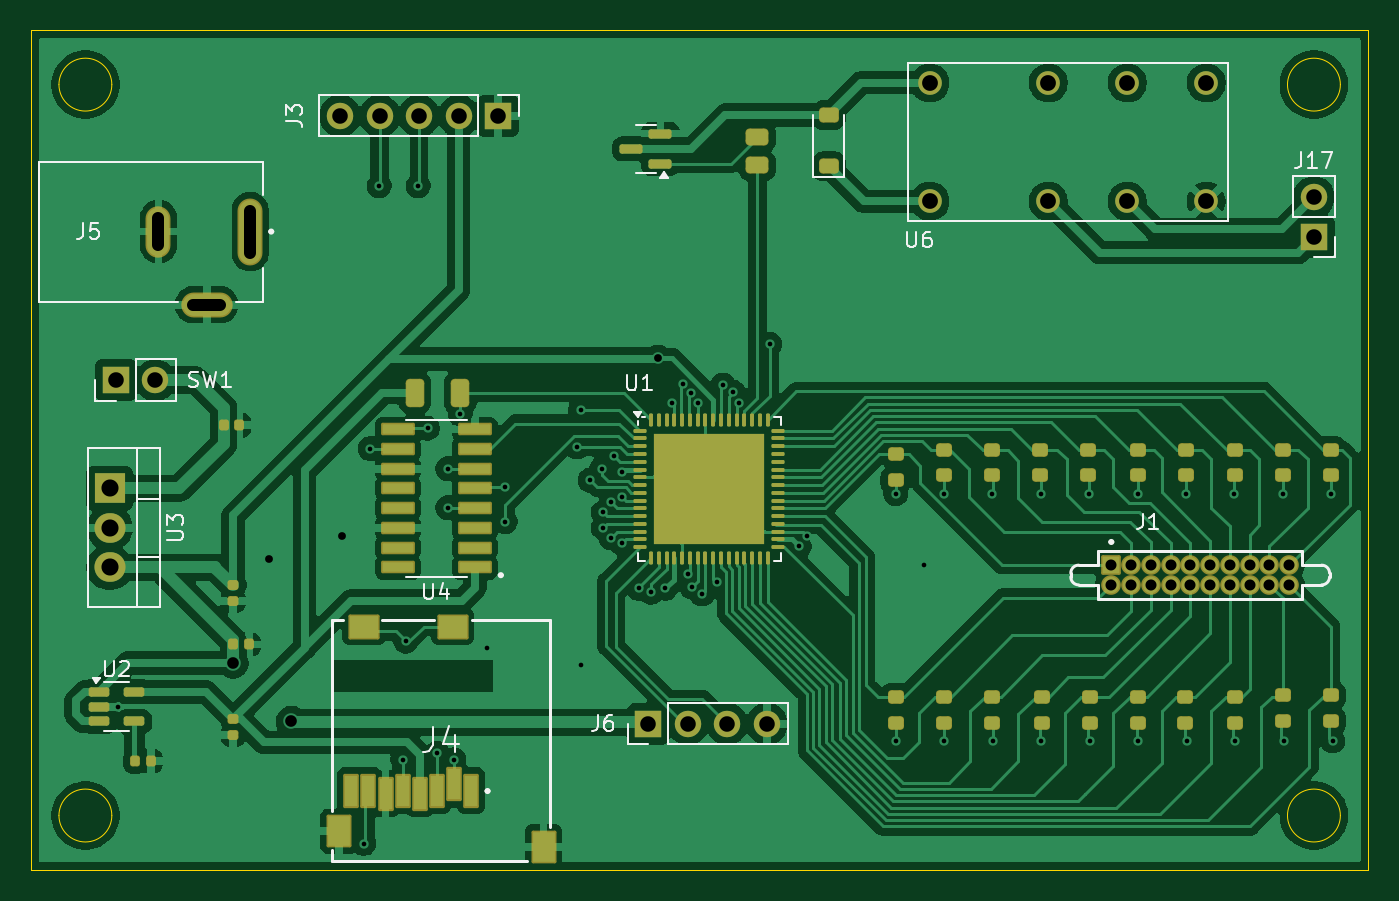
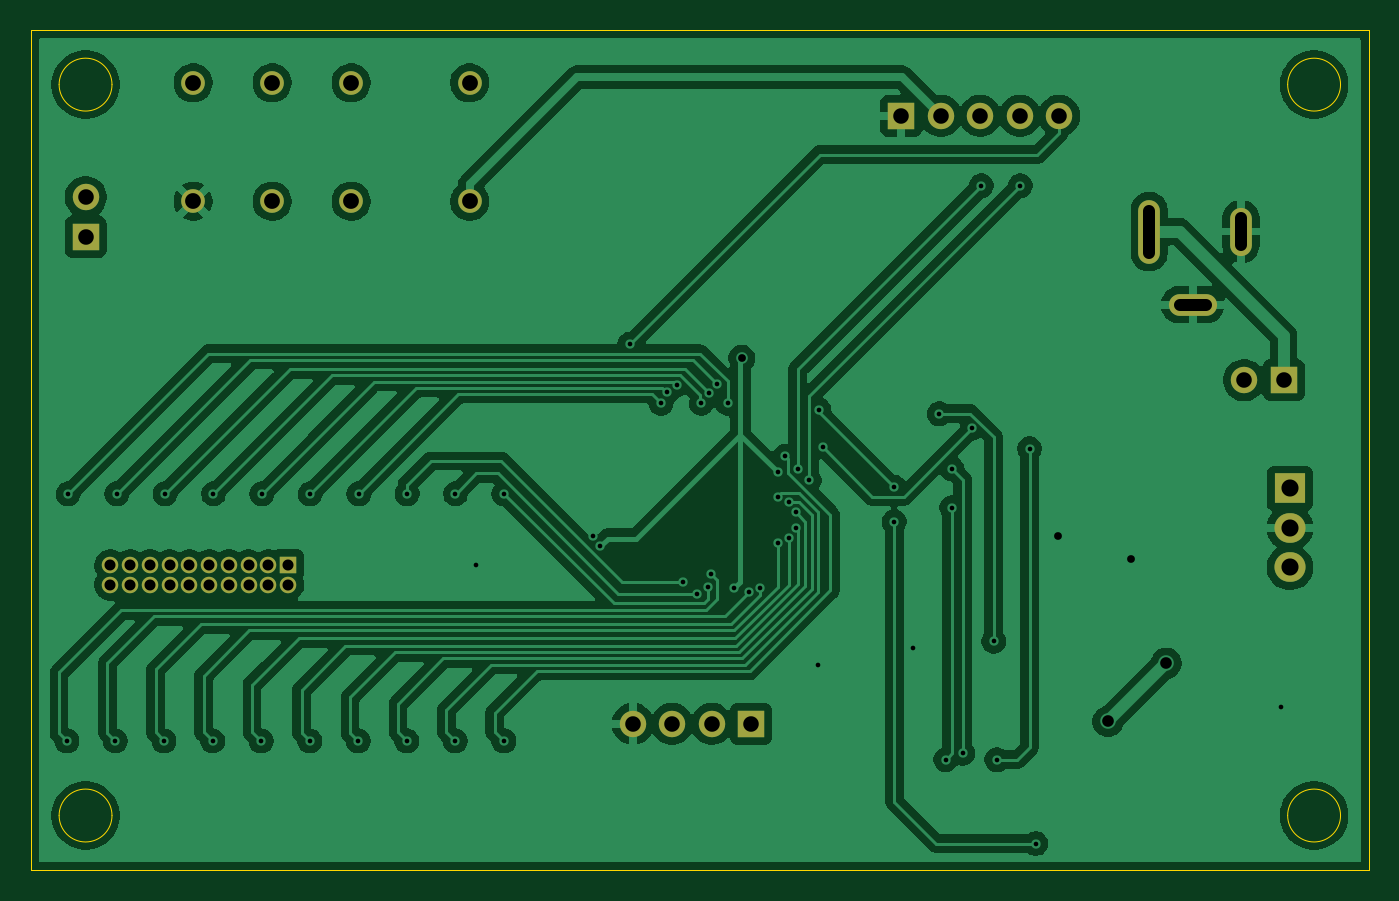
Circuit board: 11 layer files. Board 86.0 x 54.0 mm.
- bottom_copper: Final PCB Design - Cable Tester-B_Cu.gbl (133569 bytes)
- bottom_mask: Final PCB Design - Cable Tester-B_Mask.gbs (2059 bytes)
- paste: Final PCB Design - Cable Tester-B_Paste.gbp (518 bytes)
- bottom_silk: Final PCB Design - Cable Tester-B_Silkscreen.gbo (2069 bytes)
- outline: Final PCB Design - Cable Tester-Edge_Cuts.gm1 (1282 bytes)
- top_copper: Final PCB Design - Cable Tester-F_Cu.gtl (181585 bytes)
- top_mask: Final PCB Design - Cable Tester-F_Mask.gts (8294 bytes)
- paste: Final PCB Design - Cable Tester-F_Paste.gtp (6717 bytes)
- top_silk: Final PCB Design - Cable Tester-F_Silkscreen.gto (25105 bytes)
- drill: Final PCB Design - Cable Tester-NPTH.drl (277 bytes)
- drill: Final PCB Design - Cable Tester-PTH.drl (2534 bytes)

=== bottom_copper: Final PCB Design - Cable Tester-B_Cu.gbl (133569 bytes, source omitted) ===
=== bottom_mask: Final PCB Design - Cable Tester-B_Mask.gbs ===
G04 #@! TF.GenerationSoftware,KiCad,Pcbnew,9.0.0-rc3*
G04 #@! TF.CreationDate,2025-04-24T21:12:19-07:00*
G04 #@! TF.ProjectId,Final PCB Design - Cable Tester,46696e61-6c20-4504-9342-204465736967,rev?*
G04 #@! TF.SameCoordinates,Original*
G04 #@! TF.FileFunction,Soldermask,Bot*
G04 #@! TF.FilePolarity,Negative*
%FSLAX46Y46*%
G04 Gerber Fmt 4.6, Leading zero omitted, Abs format (unit mm)*
G04 Created by KiCad (PCBNEW 9.0.0-rc3) date 2025-04-24 21:12:19*
%MOMM*%
%LPD*%
G01*
G04 APERTURE LIST*
%ADD10R,1.700000X1.700000*%
%ADD11O,1.700000X1.700000*%
%ADD12C,1.524000*%
%ADD13R,1.060000X1.060000*%
%ADD14C,1.060000*%
%ADD15O,1.400000X4.100000*%
%ADD16O,1.400000X3.100000*%
%ADD17O,3.100000X1.400000*%
%ADD18R,2.000000X1.905000*%
%ADD19O,2.000000X1.905000*%
G04 APERTURE END LIST*
D10*
X121540000Y-71500000D03*
D11*
X119000000Y-71500000D03*
X116460000Y-71500000D03*
X113920000Y-71500000D03*
X111380000Y-71500000D03*
D12*
X149300000Y-77000000D03*
X156920000Y-77000000D03*
X162000000Y-77000000D03*
X167080000Y-77000000D03*
X167080000Y-69380000D03*
X162000000Y-69380000D03*
X156920000Y-69380000D03*
X149300000Y-69380000D03*
D10*
X174000000Y-79275000D03*
D11*
X174000000Y-76735000D03*
D10*
X131200000Y-110600000D03*
D11*
X133740000Y-110600000D03*
X136280000Y-110600000D03*
X138820000Y-110600000D03*
D13*
X160970000Y-100400000D03*
D14*
X160970000Y-101670000D03*
X162240000Y-100400000D03*
X162240000Y-101670000D03*
X163510000Y-100400000D03*
X163510000Y-101670000D03*
X164780000Y-100400000D03*
X164780000Y-101670000D03*
X166050000Y-100400000D03*
X166050000Y-101670000D03*
X167320000Y-100400000D03*
X167320000Y-101670000D03*
X168590000Y-100400000D03*
X168590000Y-101670000D03*
X169860000Y-100400000D03*
X169860000Y-101670000D03*
X171130000Y-100400000D03*
X171130000Y-101670000D03*
X172400000Y-100400000D03*
X172400000Y-101670000D03*
D15*
X105600000Y-78950000D03*
D16*
X99700000Y-78950000D03*
D17*
X102800000Y-83650000D03*
D10*
X96960000Y-88500000D03*
D11*
X99500000Y-88500000D03*
D18*
X96555000Y-95460000D03*
D19*
X96555000Y-98000000D03*
X96555000Y-100540000D03*
M02*

=== paste: Final PCB Design - Cable Tester-B_Paste.gbp ===
G04 #@! TF.GenerationSoftware,KiCad,Pcbnew,9.0.0-rc3*
G04 #@! TF.CreationDate,2025-04-24T21:12:19-07:00*
G04 #@! TF.ProjectId,Final PCB Design - Cable Tester,46696e61-6c20-4504-9342-204465736967,rev?*
G04 #@! TF.SameCoordinates,Original*
G04 #@! TF.FileFunction,Paste,Bot*
G04 #@! TF.FilePolarity,Positive*
%FSLAX46Y46*%
G04 Gerber Fmt 4.6, Leading zero omitted, Abs format (unit mm)*
G04 Created by KiCad (PCBNEW 9.0.0-rc3) date 2025-04-24 21:12:19*
%MOMM*%
%LPD*%
G01*
G04 APERTURE LIST*
G04 APERTURE END LIST*
M02*

=== bottom_silk: Final PCB Design - Cable Tester-B_Silkscreen.gbo ===
G04 #@! TF.GenerationSoftware,KiCad,Pcbnew,9.0.0-rc3*
G04 #@! TF.CreationDate,2025-04-24T21:12:19-07:00*
G04 #@! TF.ProjectId,Final PCB Design - Cable Tester,46696e61-6c20-4504-9342-204465736967,rev?*
G04 #@! TF.SameCoordinates,Original*
G04 #@! TF.FileFunction,Legend,Bot*
G04 #@! TF.FilePolarity,Positive*
%FSLAX46Y46*%
G04 Gerber Fmt 4.6, Leading zero omitted, Abs format (unit mm)*
G04 Created by KiCad (PCBNEW 9.0.0-rc3) date 2025-04-24 21:12:19*
%MOMM*%
%LPD*%
G01*
G04 APERTURE LIST*
%ADD10R,1.700000X1.700000*%
%ADD11O,1.700000X1.700000*%
%ADD12C,1.524000*%
%ADD13R,1.060000X1.060000*%
%ADD14C,1.060000*%
%ADD15O,1.400000X4.100000*%
%ADD16O,1.400000X3.100000*%
%ADD17O,3.100000X1.400000*%
%ADD18R,2.000000X1.905000*%
%ADD19O,2.000000X1.905000*%
G04 APERTURE END LIST*
%LPC*%
D10*
X121540000Y-71500000D03*
D11*
X119000000Y-71500000D03*
X116460000Y-71500000D03*
X113920000Y-71500000D03*
X111380000Y-71500000D03*
D12*
X149300000Y-77000000D03*
X156920000Y-77000000D03*
X162000000Y-77000000D03*
X167080000Y-77000000D03*
X167080000Y-69380000D03*
X162000000Y-69380000D03*
X156920000Y-69380000D03*
X149300000Y-69380000D03*
D10*
X174000000Y-79275000D03*
D11*
X174000000Y-76735000D03*
D10*
X131200000Y-110600000D03*
D11*
X133740000Y-110600000D03*
X136280000Y-110600000D03*
X138820000Y-110600000D03*
D13*
X160970000Y-100400000D03*
D14*
X160970000Y-101670000D03*
X162240000Y-100400000D03*
X162240000Y-101670000D03*
X163510000Y-100400000D03*
X163510000Y-101670000D03*
X164780000Y-100400000D03*
X164780000Y-101670000D03*
X166050000Y-100400000D03*
X166050000Y-101670000D03*
X167320000Y-100400000D03*
X167320000Y-101670000D03*
X168590000Y-100400000D03*
X168590000Y-101670000D03*
X169860000Y-100400000D03*
X169860000Y-101670000D03*
X171130000Y-100400000D03*
X171130000Y-101670000D03*
X172400000Y-100400000D03*
X172400000Y-101670000D03*
D15*
X105600000Y-78950000D03*
D16*
X99700000Y-78950000D03*
D17*
X102800000Y-83650000D03*
D10*
X96960000Y-88500000D03*
D11*
X99500000Y-88500000D03*
D18*
X96555000Y-95460000D03*
D19*
X96555000Y-98000000D03*
X96555000Y-100540000D03*
%LPD*%
M02*

=== outline: Final PCB Design - Cable Tester-Edge_Cuts.gm1 ===
G04 #@! TF.GenerationSoftware,KiCad,Pcbnew,9.0.0-rc3*
G04 #@! TF.CreationDate,2025-04-24T21:12:19-07:00*
G04 #@! TF.ProjectId,Final PCB Design - Cable Tester,46696e61-6c20-4504-9342-204465736967,rev?*
G04 #@! TF.SameCoordinates,Original*
G04 #@! TF.FileFunction,Profile,NP*
%FSLAX46Y46*%
G04 Gerber Fmt 4.6, Leading zero omitted, Abs format (unit mm)*
G04 Created by KiCad (PCBNEW 9.0.0-rc3) date 2025-04-24 21:12:19*
%MOMM*%
%LPD*%
G01*
G04 APERTURE LIST*
G04 #@! TA.AperFunction,Profile*
%ADD10C,0.050000*%
G04 #@! TD*
G04 APERTURE END LIST*
D10*
X175700000Y-116500000D02*
G75*
G02*
X172300000Y-116500000I-1700000J0D01*
G01*
X172300000Y-116500000D02*
G75*
G02*
X175700000Y-116500000I1700000J0D01*
G01*
X96700000Y-116500000D02*
G75*
G02*
X93300000Y-116500000I-1700000J0D01*
G01*
X93300000Y-116500000D02*
G75*
G02*
X96700000Y-116500000I1700000J0D01*
G01*
X91500000Y-66000000D02*
X177500000Y-66000000D01*
X177500000Y-120000000D01*
X91500000Y-120000000D01*
X91500000Y-66000000D01*
X175700000Y-69500000D02*
G75*
G02*
X172300000Y-69500000I-1700000J0D01*
G01*
X172300000Y-69500000D02*
G75*
G02*
X175700000Y-69500000I1700000J0D01*
G01*
X96700000Y-69500000D02*
G75*
G02*
X93300000Y-69500000I-1700000J0D01*
G01*
X93300000Y-69500000D02*
G75*
G02*
X96700000Y-69500000I1700000J0D01*
G01*
M02*

=== top_copper: Final PCB Design - Cable Tester-F_Cu.gtl (181585 bytes, source omitted) ===
=== top_mask: Final PCB Design - Cable Tester-F_Mask.gts (8294 bytes, source omitted) ===
=== paste: Final PCB Design - Cable Tester-F_Paste.gtp (6717 bytes, source omitted) ===
=== top_silk: Final PCB Design - Cable Tester-F_Silkscreen.gto (25105 bytes, source omitted) ===
=== drill: Final PCB Design - Cable Tester-NPTH.drl ===
M48
; DRILL file {KiCad 9.0.0-rc3} date 2025-04-24T21:12:23-0700
; FORMAT={-:-/ absolute / metric / decimal}
; #@! TF.CreationDate,2025-04-24T21:12:23-07:00
; #@! TF.GenerationSoftware,Kicad,Pcbnew,9.0.0-rc3
; #@! TF.FileFunction,NonPlated,1,2,NPTH
FMAT,2
METRIC
%
G90
G05
M30

=== drill: Final PCB Design - Cable Tester-PTH.drl ===
M48
; DRILL file {KiCad 9.0.0-rc3} date 2025-04-24T21:12:23-0700
; FORMAT={-:-/ absolute / metric / decimal}
; #@! TF.CreationDate,2025-04-24T21:12:23-07:00
; #@! TF.GenerationSoftware,Kicad,Pcbnew,9.0.0-rc3
; #@! TF.FileFunction,Plated,1,2,PTH
FMAT,2
METRIC
; #@! TA.AperFunction,Plated,PTH,ViaDrill
T1C0.300
; #@! TA.AperFunction,Plated,PTH,ViaDrill
T2C0.500
; #@! TA.AperFunction,Plated,PTH,ComponentDrill
T3C0.710
; #@! TA.AperFunction,Plated,PTH,ViaDrill
T4C0.750
; #@! TA.AperFunction,Plated,PTH,ComponentDrill
T5C0.800
; #@! TA.AperFunction,Plated,PTH,ComponentDrill
T6C1.000
; #@! TA.AperFunction,Plated,PTH,ComponentDrill
T7C1.016
; #@! TA.AperFunction,Plated,PTH,ComponentDrill
T8C1.100
%
G90
G05
T1
X97.1Y-109.5
X112.9Y-118.3
X113.3Y-92.9
X113.9Y-76.0
X115.4Y-112.9
X115.6Y-105.3
X116.4Y-76.0
X117.0Y-91.6
X117.6Y-112.5
X118.3Y-94.2
X118.3Y-96.7
X118.7Y-112.9
X119.1Y-90.654
X120.8Y-105.7
X122.0Y-95.4
X122.0Y-97.6
X126.6Y-92.8
X126.851Y-90.4
X126.9Y-106.8
X127.451Y-94.951
X128.2Y-94.2
X128.315Y-97.005
X128.315Y-97.995
X128.784Y-96.358
X128.784Y-98.642
X129.0Y-93.4
X129.5Y-94.399
X129.5Y-96.0
X129.5Y-99.0
X130.6Y-101.9
X131.359Y-102.153
X132.3Y-101.9
X132.719Y-90.0
X133.403Y-88.749
X133.75Y-101.0
X133.92Y-89.36
X134.0Y-101.8
X134.4Y-90.0
X134.661Y-102.251
X135.6Y-101.5
X135.995Y-88.815
X136.642Y-89.284
X137.0Y-90.0
X139.0Y-86.199
X140.9Y-99.2
X141.4Y-98.5
X147.1Y-95.8
X147.1Y-111.7
X148.9Y-100.4
X150.212Y-95.8
X150.222Y-111.7
X153.325Y-95.8
X153.344Y-111.7
X156.437Y-95.8
X156.467Y-111.7
X159.549Y-95.8
X159.589Y-111.7
X162.662Y-95.8
X162.711Y-111.7
X165.774Y-95.8
X165.833Y-111.7
X168.886Y-95.8
X168.956Y-111.7
X171.999Y-95.8
X172.078Y-111.7
X175.111Y-95.8
X175.2Y-111.7
T2
X106.8Y-100.0
X111.5Y-98.5
X131.8Y-87.1
T3
X160.97Y-100.4
X160.97Y-101.67
X162.24Y-100.4
X162.24Y-101.67
X163.51Y-100.4
X163.51Y-101.67
X164.78Y-100.4
X164.78Y-101.67
X166.05Y-100.4
X166.05Y-101.67
X167.32Y-100.4
X167.32Y-101.67
X168.59Y-100.4
X168.59Y-101.67
X169.86Y-100.4
X169.86Y-101.67
X171.13Y-100.4
X171.13Y-101.67
X172.4Y-100.4
X172.4Y-101.67
T4
X104.5Y-106.7
X108.25Y-110.45
T6
X96.96Y-88.5
X99.5Y-88.5
X111.38Y-71.5
X113.92Y-71.5
X116.46Y-71.5
X119.0Y-71.5
X121.54Y-71.5
X131.2Y-110.6
X133.74Y-110.6
X136.28Y-110.6
X138.82Y-110.6
X174.0Y-76.735
X174.0Y-79.275
T7
X149.3Y-69.38
X149.3Y-77.0
X156.92Y-69.38
X156.92Y-77.0
X162.0Y-69.38
X162.0Y-77.0
X167.08Y-69.38
X167.08Y-77.0
T8
X96.555Y-95.46
X96.555Y-98.0
X96.555Y-100.54
T5
X99.7Y-78.1G85X99.7Y-79.8
G05
X103.65Y-83.65G85X101.95Y-83.65
G05
X105.6Y-77.6G85X105.6Y-80.3
G05
M30
